4-way image classification set "processed" from GitHub (emilianoagostini14/TP-ClasificadordeComponentes); label vocabulary: ceramic capacitor, electrolytic capacitor, LED, resistencia.

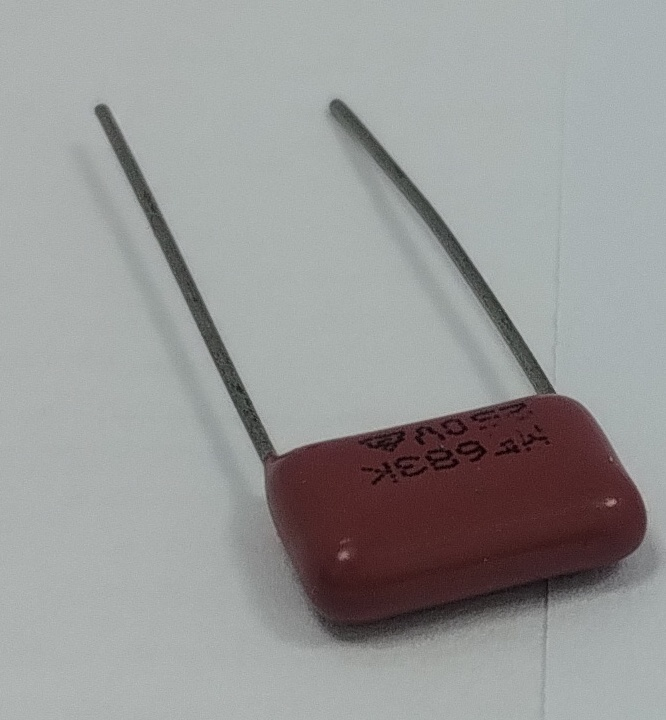
Label: ceramic capacitor

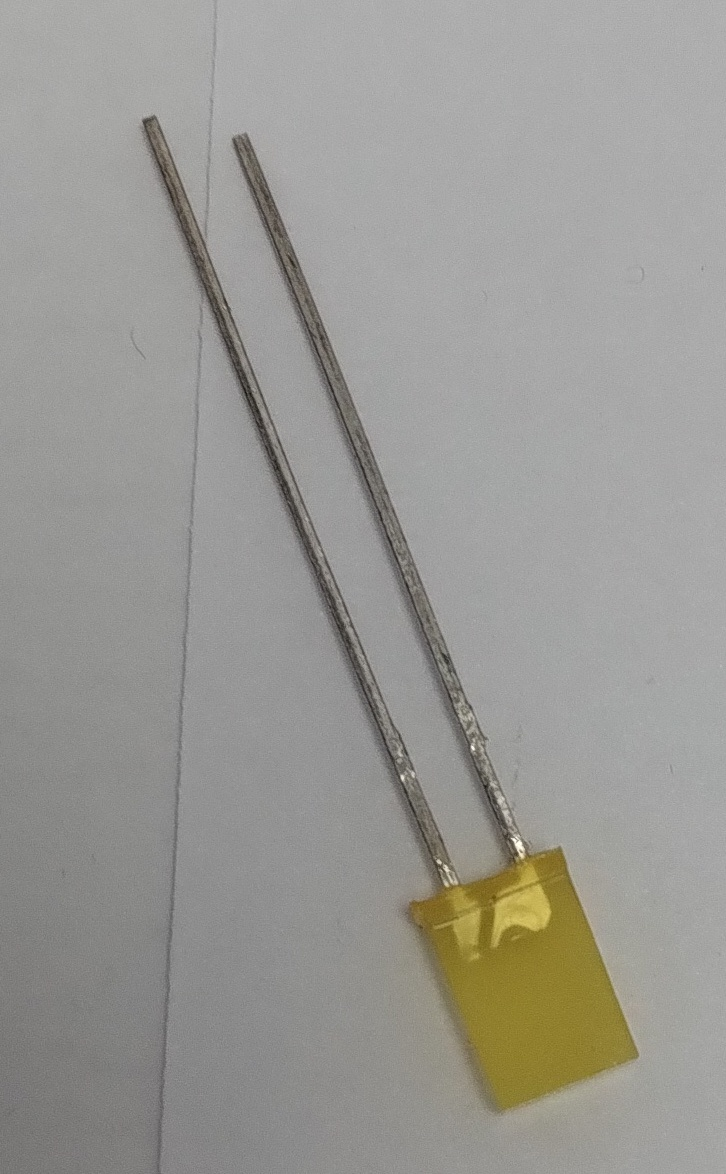
Label: LED

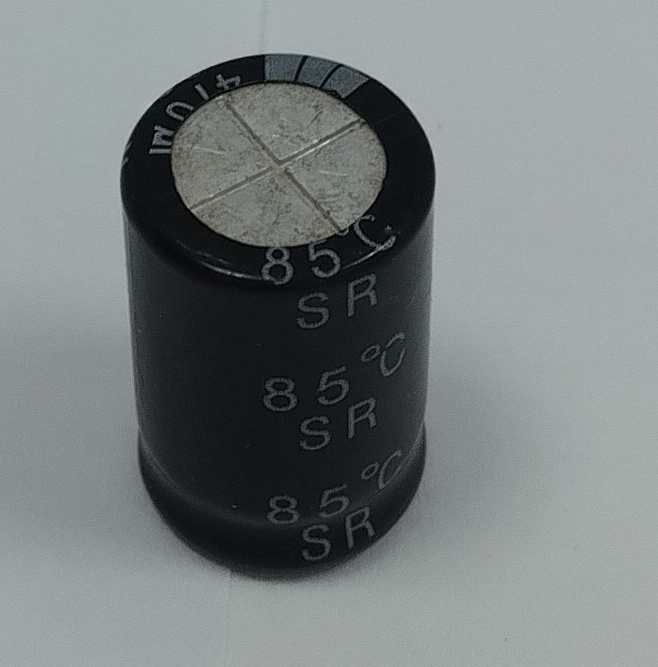
Label: electrolytic capacitor

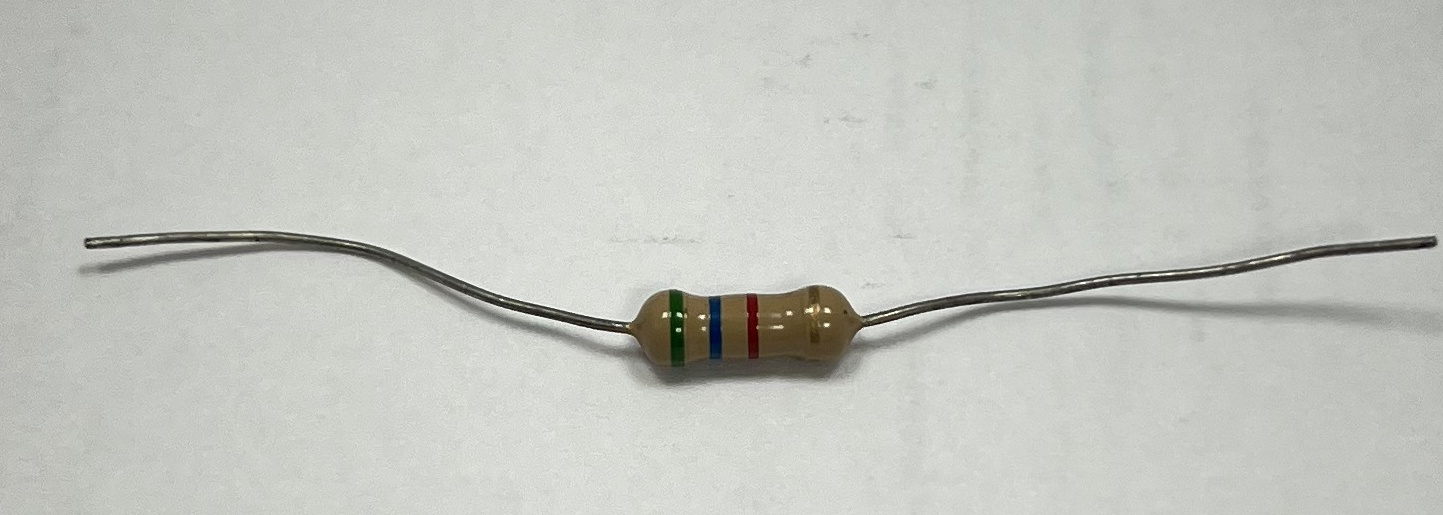
Label: resistencia

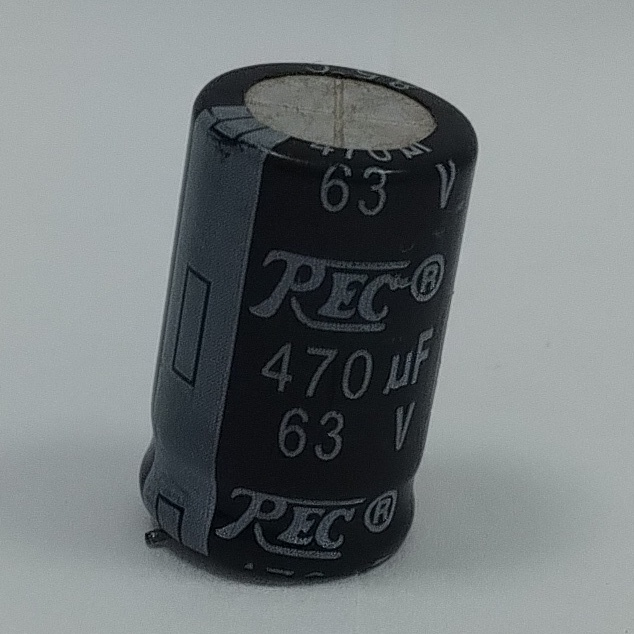
Label: electrolytic capacitor

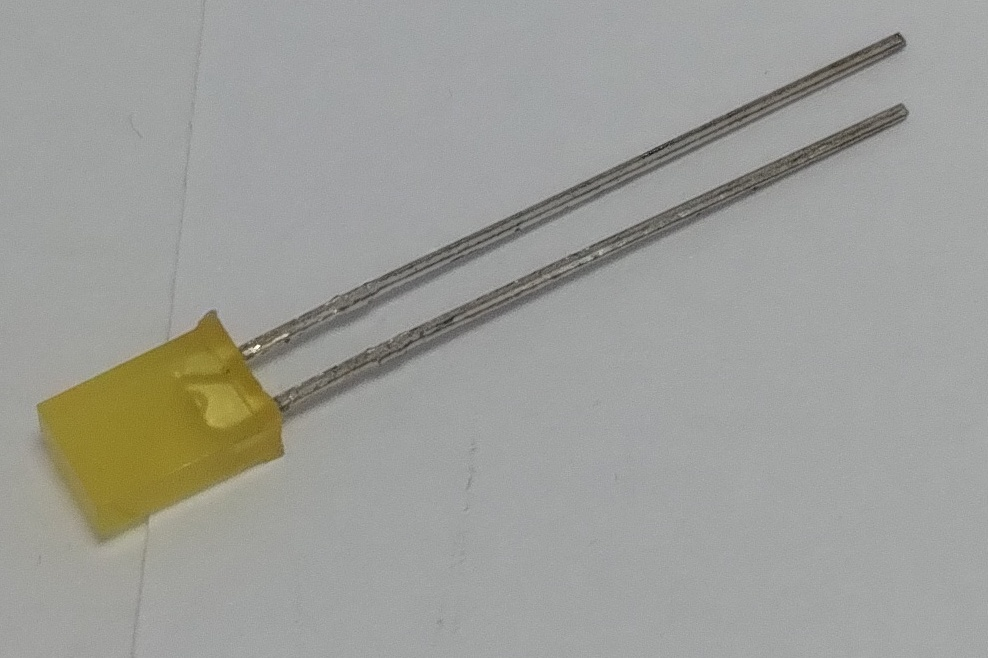
Label: LED
